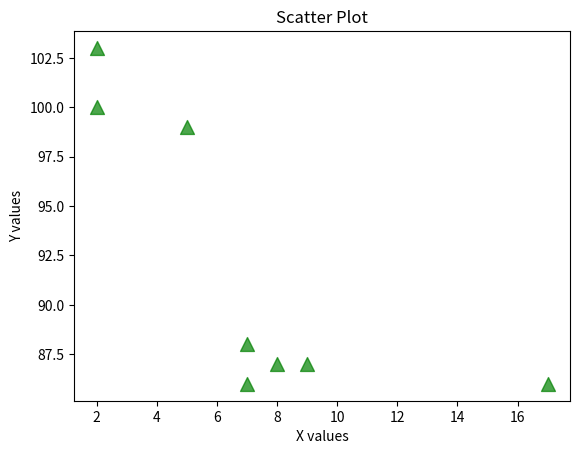

This chart was generated by the following Python code:
import matplotlib.pyplot as plt

x = [5, 7, 8, 7, 2, 17, 2, 9]
y = [99, 86, 87, 88, 100, 86, 103, 87]

#plt.scatter(x, y)
plt.scatter(x, y, color="green", marker="^", s=100, alpha=0.7)

plt.xlabel("X values")
plt.ylabel("Y values")
plt.title("Scatter Plot")
plt.show()
